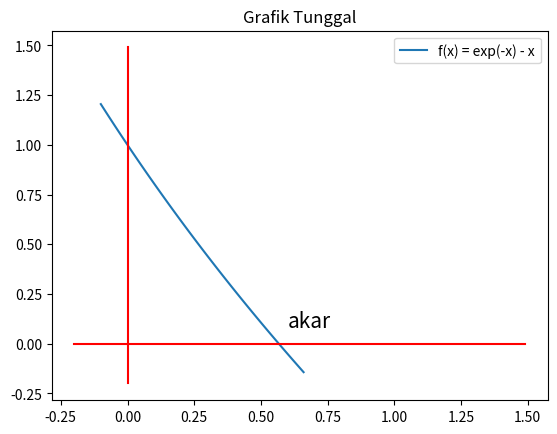

The script that saved this image:
# Metode Grafik - Cara Grafix
import matplotlib.pyplot as plt
import numpy as np

x = np.arange(-0.1, 0.67, 0.01)
f = np.exp(-x) - x

x1 = np.arange(-0.2, 1.5, 0.01)
y1 = 0 * x1

y2 = np.arange(-0.2, 1.5, 0.01)
x2 = 0 * y2

plt.plot(x, f, label="f(x) = exp(-x) - x")
plt.plot(x1, y1, c='r')
plt.plot(x2, y2, c='r')
plt.text(0.6, 0.08, 'akar', fontsize='15')

plt.title('Grafik Tunggal')
plt.legend()
plt.show()